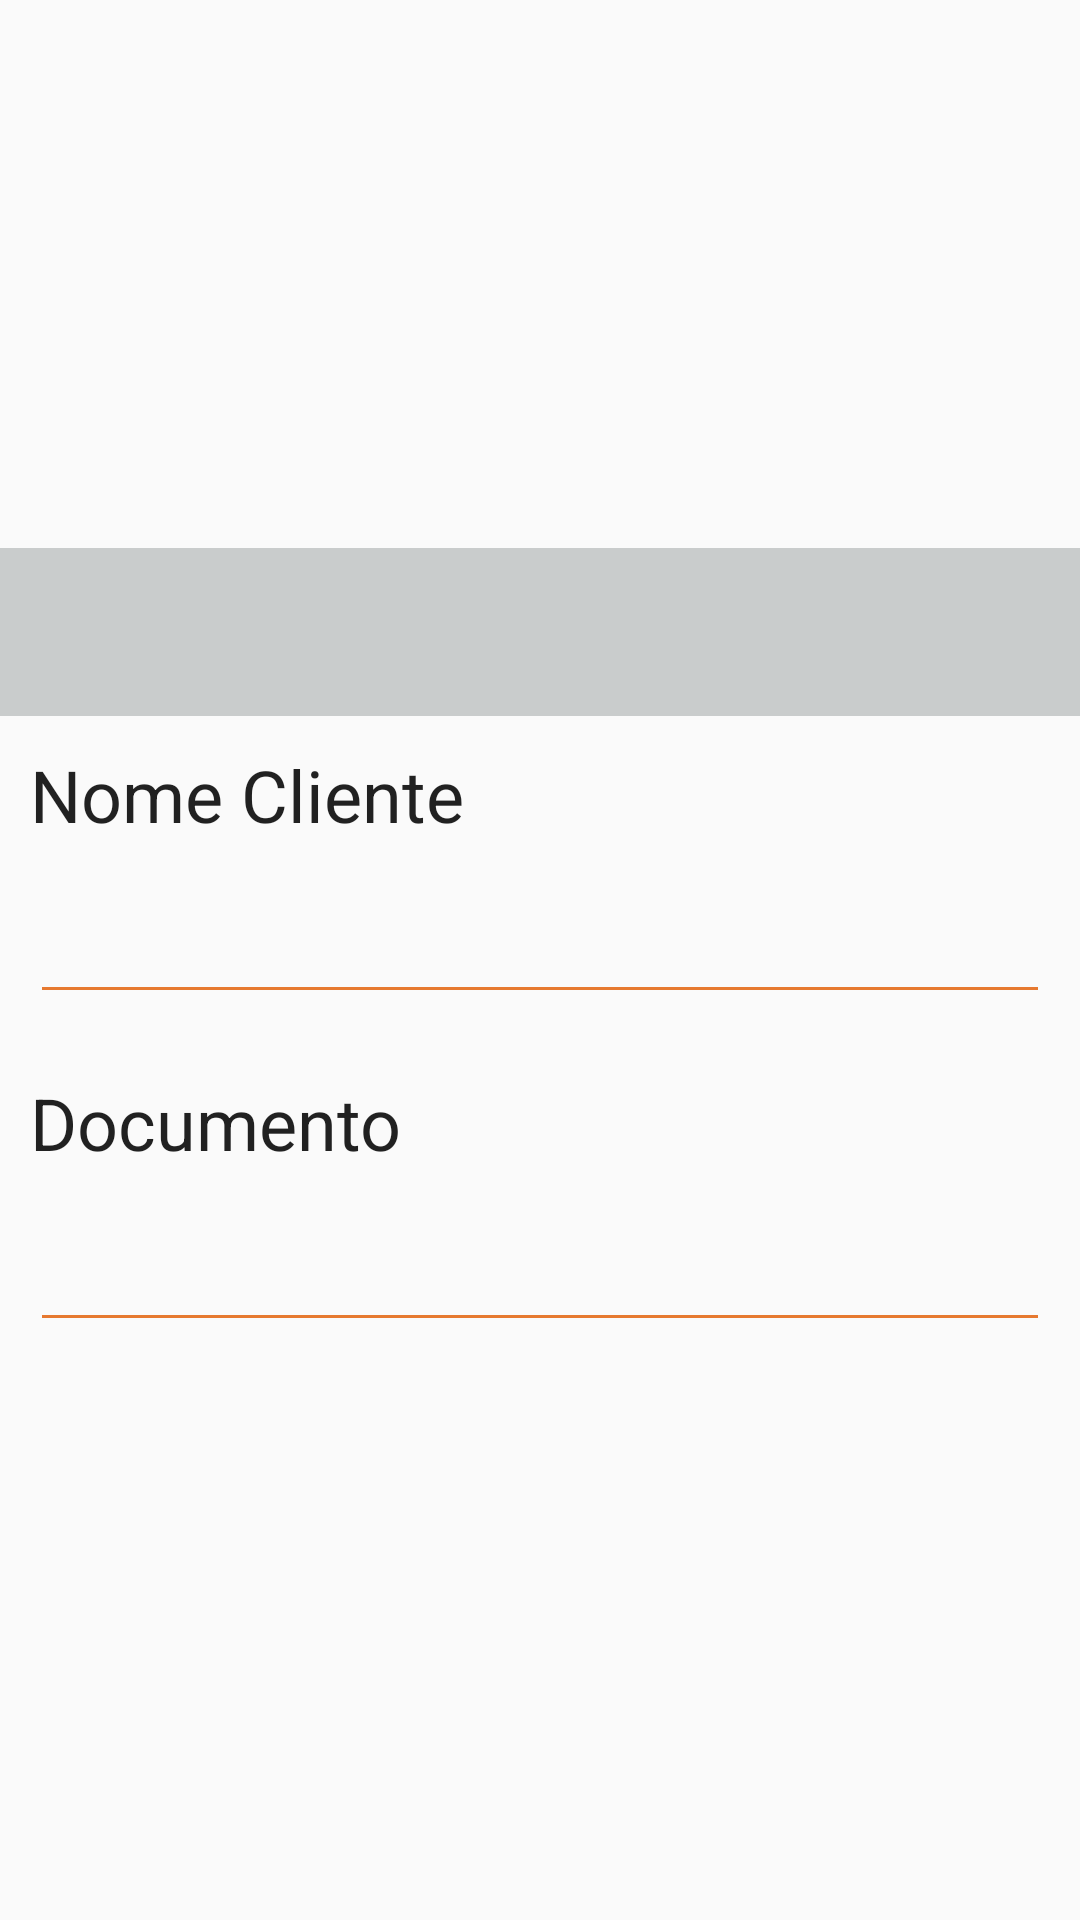

Android layout source for this screen:
<!-- AndroidManifest.xml: application theme AppTheme -->
<!-- res/layout/activity_customer.xml -->
<?xml version="1.0" encoding="utf-8"?>
<LinearLayout xmlns:android="http://schemas.android.com/apk/res/android"
    android:layout_width="match_parent"
    android:layout_height="wrap_content"
    xmlns:app="http://schemas.android.com/apk/res-auto"
    android:gravity="center_vertical"
    android:orientation="vertical">

    <include
        layout="@layout/tool_bar_confirm"
        android:layout_width="match_parent"
        android:layout_height="wrap_content"
        app:title="@string/menu_register_customer"/>

    <TextView
        android:id="@+id/txtViewNameCustomer"
        android:layout_width="match_parent"
        android:layout_height="30dp"
        android:layout_marginLeft="10dp"
        android:layout_marginTop="10dp"
        android:layout_marginRight="10dp"
        android:layout_marginBottom="0dp"
        android:text="@string/name_custumer"
        android:textAppearance="@style/TextAppearance.AppCompat"
        android:textSize="24sp" />

    <EditText
        android:id="@+id/edtTxtNameCustomer"
        android:layout_width="match_parent"
        android:layout_height="wrap_content"
        android:layout_margin="10dp"
        android:inputType="text"
        android:singleLine="true"
        android:textAppearance="@style/TextAppearance.AppCompat"
        android:textColorLink="@color/colorPrimary"
        android:textSize="24sp"
        android:theme="@style/EditTextTheme" />

    <TextView
        android:id="@+id/txtViewPriceCustomer"
        android:layout_width="match_parent"
        android:layout_height="30dp"
        android:layout_marginLeft="10dp"
        android:layout_marginTop="10dp"
        android:layout_marginRight="10dp"
        android:layout_marginBottom="0dp"
        android:text="@string/document_customer"
        android:textAppearance="@style/TextAppearance.AppCompat"
        android:textSize="24sp" />

    <EditText
        android:id="@+id/edtTxtPriceCustomer"
        android:layout_width="match_parent"
        android:layout_height="wrap_content"
        android:layout_margin="10dp"
        android:inputType="numberDecimal"
        android:singleLine="true"
        android:textAppearance="@style/TextAppearance.AppCompat"
        android:textColorLink="@color/colorPrimary"
        android:textSize="24sp"
        android:theme="@style/EditTextTheme" />

</LinearLayout>
<!-- res/layout/tool_bar_confirm.xml (included above) -->
<android.support.v7.widget.Toolbar android:id="@+id/toolbar"
    android:layout_width="match_parent"
    android:layout_height="60dp"
    android:background="?attr/colorPrimary"
    android:minHeight="?attr/actionBarSize"
    android:theme="?attr/actionBarTheme"
    app:titleTextColor="@android:color/white"
    android:textSize="24sp"
    xmlns:android="http://schemas.android.com/apk/res/android"
    xmlns:app="http://schemas.android.com/apk/res-auto" />
<!-- resources referenced by this layout -->
<resources>
  <color name="colorPrimary">#c9cccc</color>
  <string name="document_customer">Documento</string>
  <string name="menu_register_customer">Cadastro Cliente</string>
  <string name="name_custumer">Nome Cliente</string>
  <style name="EditTextTheme" parent="Theme.AppCompat.Light.DarkActionBar">
          <item name="colorControlNormal">@color/editText</item>
          <item name="colorControlActivated">@color/editText</item>
          <item name="colorControlHighlight">@color/editText</item>
      </style>
  <style name="AppTheme" parent="Theme.AppCompat.Light.NoActionBar">
          <item name="colorPrimary">@color/colorPrimary</item>
          <item name="colorPrimaryDark">@color/colorPrimaryDark</item>
          <item name="colorAccent">@color/colorAccent</item>
          <item name="editTextColor">@color/editText</item>
      </style>
  <color name="editText">#e67930</color>
  <color name="colorPrimaryDark">#c9cccc</color>
  <color name="colorAccent">#D81B60</color>
</resources>
